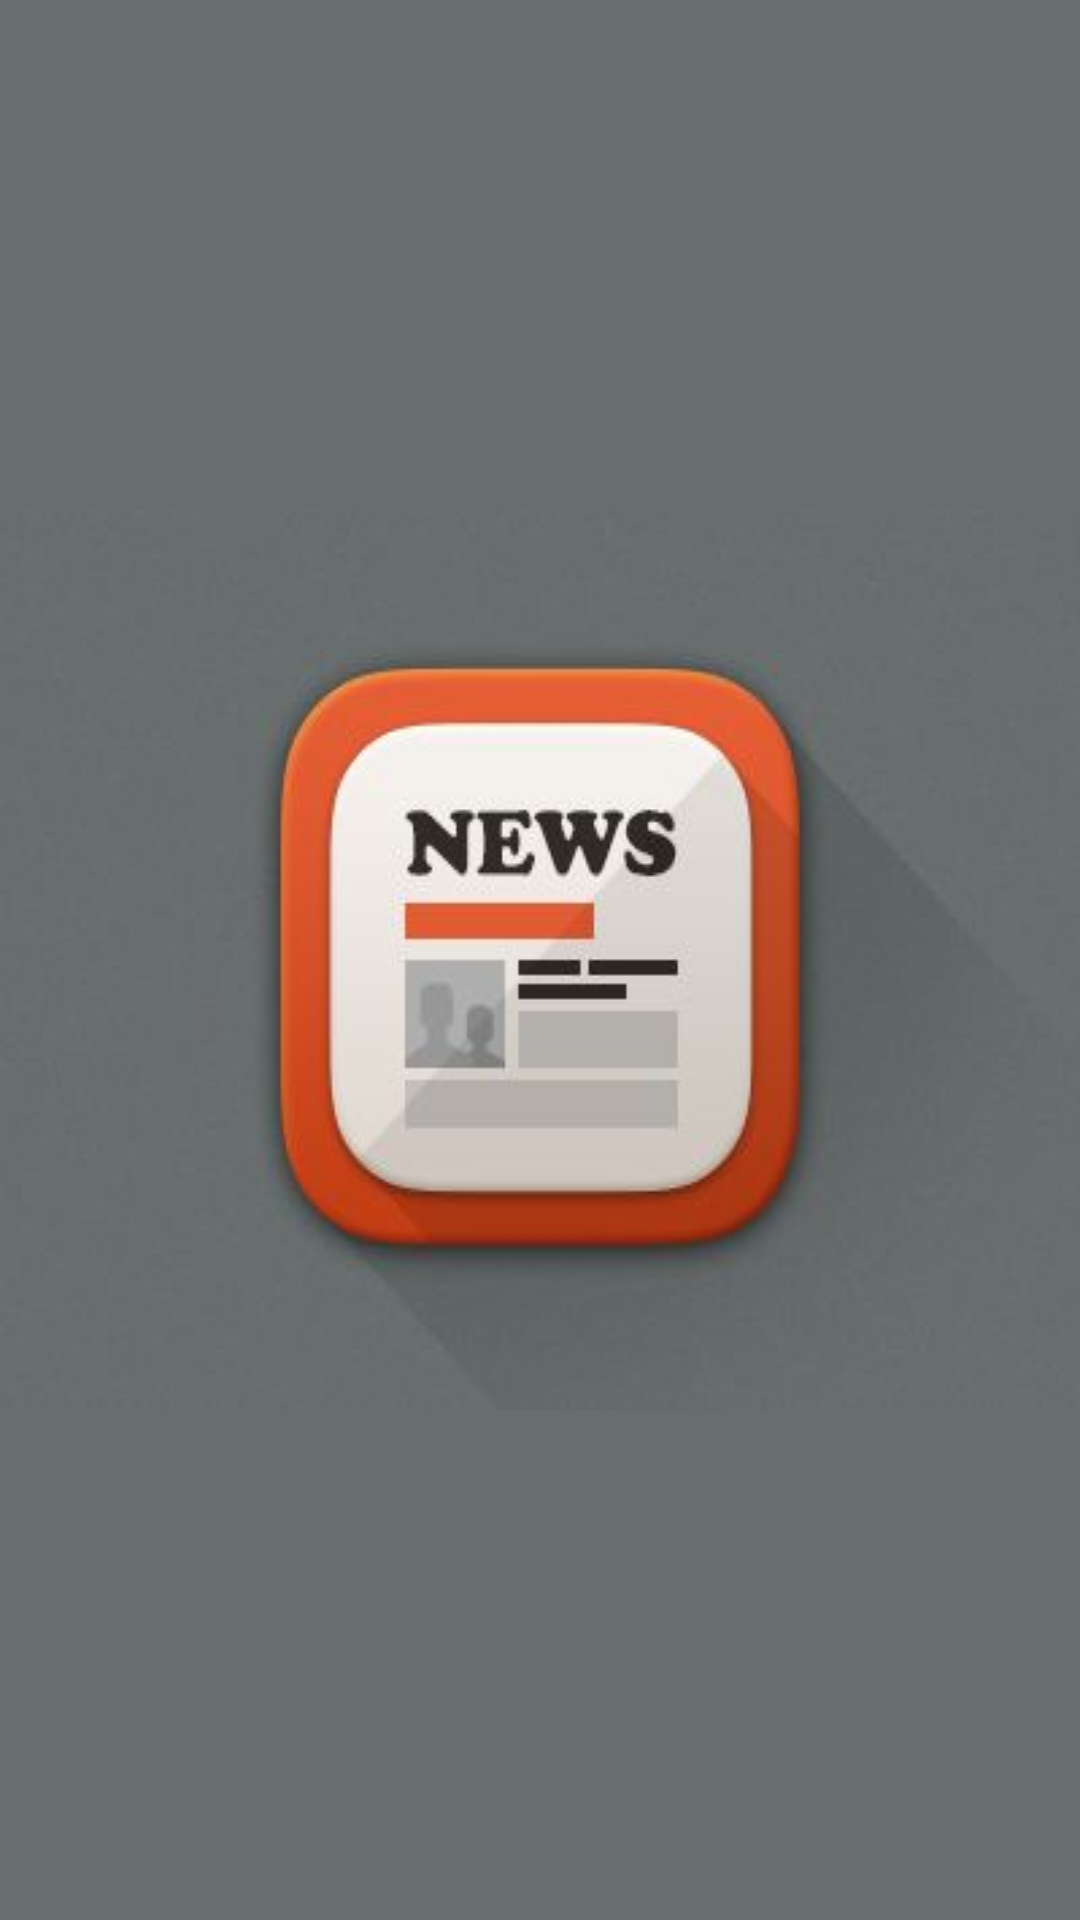

Produce the Android XML layout that renders to this screen, including the resource entries it uses.
<!-- AndroidManifest.xml: application theme Theme.MyApplication -->
<!-- res/layout/activity_splash.xml -->
<?xml version="1.0" encoding="utf-8"?>
<androidx.constraintlayout.widget.ConstraintLayout xmlns:android="http://schemas.android.com/apk/res/android"
    xmlns:app="http://schemas.android.com/apk/res-auto"
    xmlns:tools="http://schemas.android.com/tools"
    android:layout_width="match_parent"
    android:layout_height="match_parent"
    android:background="#686e6e"
    tools:context=".ui.SplashActivity">

    <ImageView
        android:id="@+id/splash_image"
        android:layout_width="wrap_content"
        android:layout_height="wrap_content"
        android:background="@drawable/splash_news"
        android:contentDescription="@string/splash_image"
        app:layout_constraintBottom_toBottomOf="parent"
        app:layout_constraintLeft_toLeftOf="parent"
        app:layout_constraintRight_toRightOf="parent"
        app:layout_constraintTop_toTopOf="parent" />

</androidx.constraintlayout.widget.ConstraintLayout>
<!-- resources referenced by this layout -->
<resources>
  <!-- drawable splash_news: jpg bitmap (drawable, 9906 bytes) -->
  <string name="splash_image">splash image</string>
  <style name="Theme.MyApplication" parent="Base.Theme.MyApplication" />
  <style name="Base.Theme.MyApplication" parent="Theme.Material3.DayNight.NoActionBar">
          
          
          
  
          <item name="android:fitsSystemWindows">false</item>
          <item name="android:windowTranslucentStatus">true</item>
      </style>
</resources>
